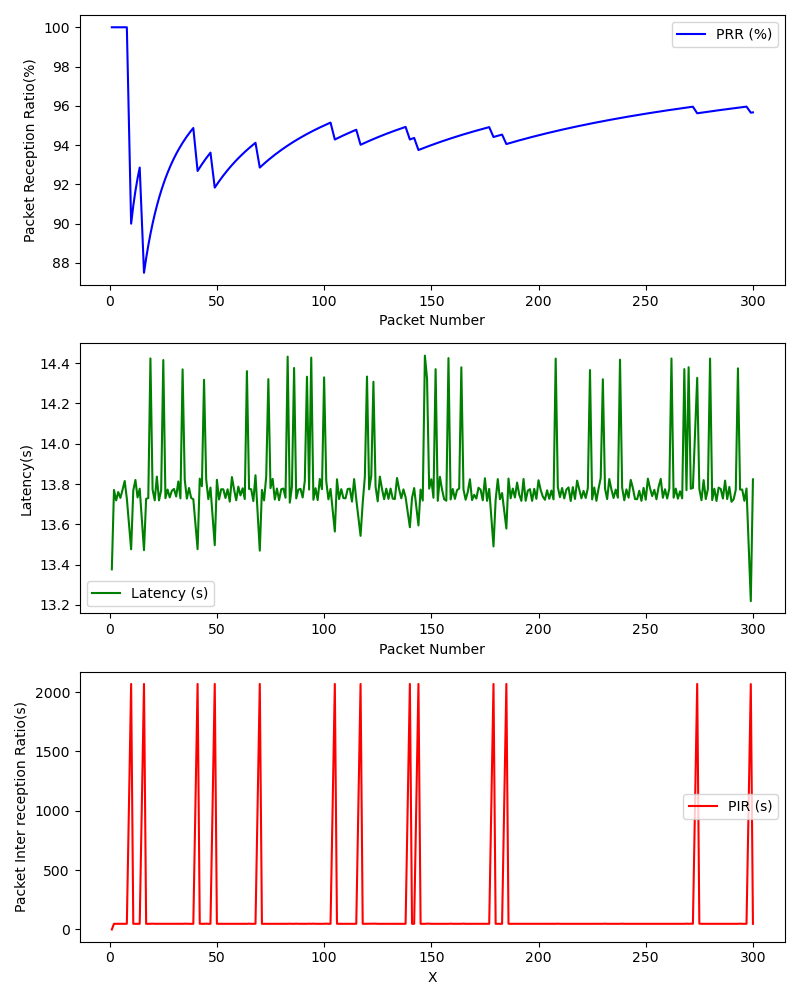

Source data for this figure (header and first rows):
, Timestamp, Packet Number, PRR (%), Latency (ms), PIR (ms), S_Lat, S_Lon, S_Timestamp, S_Alt, S_Speed, R_Lat, R_Lon, R_Timestamp, R_Alt, R_Speed
0, 1709312869, 1, 100.0, 13.38, 0.0, , , , , , , , , , 
1, 1709312869, 2, 100.0, 13.77, 47.51, , , , , , , , , , 
2, 1709312870, 3, 100.0, 13.72, 47.59, , , , , , , , , , 
3, 1709312870, 4, 100.0, 13.76, 47.6, , , , , , , , , , 
4, 1709312871, 5, 100.0, 13.73, 47.51, , , , , , , , , , 
5, 1709312871, 6, 100.0, 13.77, 47.59, , , , , , , , , , 
6, 1709312872, 7, 100.0, 13.82, 47.51, , , , , , , , , , 
7, 1709312872, 8, 100.0, 13.73, 47.71, , , , , , , , , , 
8, 1709312893, 10, 90.0, 13.48, 2069, , , , , , , , , , 
9, 1709312893, 11, 90.91, 13.77, 47.61, , , , , , , , , , 
10, 1709312894, 12, 91.67, 13.82, 47.46, , , , , , , , , , 
11, 1709312894, 13, 92.31, 13.73, 47.74, , , , , , , , , , 
12, 1709312895, 14, 92.86, 13.78, 47.59, , , , , , , , , , 
13, 1709312915, 16, 87.5, 13.47, 2069, , , , , , , , , , 
14, 1709312916, 17, 88.24, 13.73, 47.49, , , , , , , , , , 
15, 1709312916, 18, 88.89, 13.73, 47.51, , , , , , , , , , 
16, 1709312917, 19, 89.47, 14.42, 47.69, , , , , , , , , , 
17, 1709312917, 20, 90.0, 13.77, 48.69, , , , , , , , , , 
18, 1709312918, 21, 90.48, 13.72, 47.63, , , , , , , , , , 
19, 1709312918, 22, 90.91, 13.84, 47.7, , , , , , , , , , 
20, 1709312919, 23, 91.3, 13.72, 47.49, , , , , , , , , , 
21, 1709312919, 24, 91.67, 13.77, 47.6, , , , , , , , , , 
22, 1709312920, 25, 92.0, 14.42, 47.5, , , , , , , , , , 
23, 1709312920, 26, 92.31, 13.73, 48.92, , , , , , , , , , 
24, 1709312921, 27, 92.59, 13.77, 47.6, , , , , , , , , , 
25, 1709312921, 28, 92.86, 13.73, 47.48, , , , , , , , , , 
26, 1709312922, 29, 93.1, 13.77, 47.6, , , , , , , , , , 
27, 1709312922, 30, 93.33, 13.78, 47.54, , , , , , , , , , 
28, 1709312923, 31, 93.55, 13.74, 47.58, , , , , , , , , , 
29, 1709312923, 32, 93.75, 13.81, 47.7, , , , , , , , , , 
30, 1709312923, 33, 93.94, 13.73, 47.52, , , , , , , , , , 
31, 1709312924, 34, 94.12, 14.37, 47.61, , , , , , , , , , 
32, 1709312924, 35, 94.29, 13.82, 48.68, , , , , , , , , , 
33, 1709312925, 36, 94.44, 13.73, 47.68, , , , , , , , , , 
34, 1709312925, 37, 94.59, 13.78, 47.6, , , , , , , , , , 
35, 1709312926, 38, 94.74, 13.73, 47.5, , , , , , , , , , 
36, 1709312926, 39, 94.87, 13.72, 47.5, , , , , , , , , , 
37, 1709312947, 41, 92.68, 13.48, 2069, , , , , , , , , , 
38, 1709312947, 42, 92.86, 13.83, 47.72, , , , , , , , , , 
39, 1709312948, 43, 93.02, 13.79, 47.48, , , , , , , , , , 
40, 1709312948, 44, 93.18, 14.32, 47.59, , , , , , , , , , 
41, 1709312949, 45, 93.33, 13.82, 48.91, , , , , , , , , , 
42, 1709312949, 46, 93.48, 13.72, 47.5, , , , , , , , , , 
43, 1709312950, 47, 93.62, 13.78, 47.62, , , , , , , , , , 
44, 1709312971, 49, 91.84, 13.5, 2069, , , , , , , , , , 
45, 1709312971, 50, 92.0, 13.82, 47.68, , , , , , , , , , 
46, 1709312972, 51, 92.16, 13.72, 47.51, , , , , , , , , , 
47, 1709312972, 52, 92.31, 13.77, 47.62, , , , , , , , , , 
48, 1709312972, 53, 92.45, 13.77, 47.47, , , , , , , , , , 
49, 1709312973, 54, 92.59, 13.73, 47.61, , , , , , , , , , 
50, 1709312973, 55, 92.73, 13.77, 47.62, , , , , , , , , , 
51, 1709312974, 56, 92.86, 13.71, 47.48, , , , , , , , , , 
52, 1709312974, 57, 92.98, 13.83, 47.71, , , , , , , , , , 
53, 1709312975, 58, 93.1, 13.77, 47.48, , , , , , , , , , 
54, 1709312975, 59, 93.22, 13.72, 47.6, , , , , , , , , , 
55, 1709312976, 60, 93.33, 13.79, 47.59, , , , , , , , , , 
56, 1709312976, 61, 93.44, 13.74, 47.53, , , , , , , , , , 
57, 1709312977, 62, 93.55, 13.78, 47.57, , , , , , , , , , 
58, 1709312977, 63, 93.65, 13.73, 47.51, , , , , , , , , , 
59, 1709312978, 64, 93.75, 14.36, 47.49, , , , , , , , , , 
... 227 more rows
